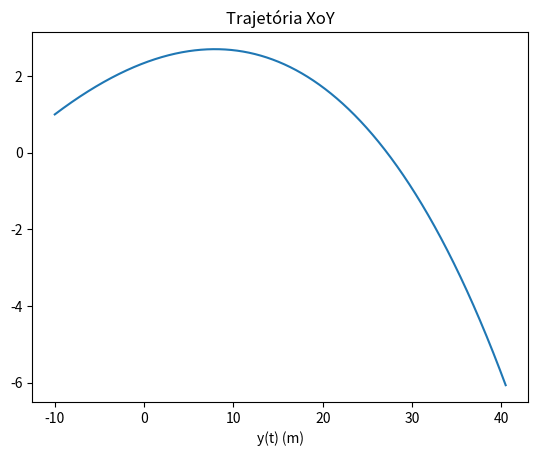

Generate this figure with matplotlib:
# As seguintes librarias serão necessárias para resolver os exercícios
import numpy as np # O numpy permite efetuar cálculos de forma eficiente
                   # sobre vários números (arrays)
import matplotlib.pyplot as plt # O matplotlib e o seu módulo pyplot oferecem
                                # uma interface simples para gerar gráficos
# Valores dados
g = 9.8
m = 0.057
# Nota: O valor dado é o do diâmetro mas as fórmulas utilizam o raio,
# logo precisamos de dividir o valor por 2 para obter o raio.
r = 0.067 / 2
p_ar = 1.225
# Convert angle from degrees to radians
angle = 10 / 180 * np.pi
# Converter as velocidades de km/h para m/s
vT = 100 * (1000/3600)
v0Norm = 130 * (1000/3600)

# Valores calculados
A = np.pi * r**2
D = g / vT**2
# Cálculo dos componentes da velocidade, o ângulo de 10° é com o eixo OX positivo na
# horizontal e como OY é o eixo vertical, isto quer dizer que a velocidade em z é nula.
v0x = np.cos(angle) * v0Norm
v0y = np.sin(angle) * v0Norm

# Parâmetros
dt = 0.001
t0 = 0
tf = 2
x0 = np.array([-10, 1, 0])
v0 = np.array([v0x, v0y, 0])
# Esta função calcula a aceleração a partir da rotação da bola e da velocidade atual
def accel(w, v):
    vNorm = np.linalg.norm(v)
    # Cálculo da aceleração da resistência do ar
    aXRes = -D * vNorm * v[0]
    aYRes = -D * vNorm * v[1]
    aZRes = -D * vNorm * v[2]
    
    # Cálculo da força de Magnus, np.cross calcula o produto
    # vetorial de dois vetores.
    F_magnus = 1/2 * A * p_ar * r * np.cross(w, v)
    # Finalmente a aceleração é a soma da aceleração gravítica
    # e a soma da aceleração da força de Magnus
    return np.array([aXRes, -g + aYRes, aZRes]) + F_magnus/m

# Número de passos/iterações
#
# + 0.1 para garantir que não há arrendodamentos
# para baixo
n = int((tf-t0) / dt + 0.1)
# Agora lidamos com movimento tridimensional, logo precisamos de mais um
# elemento para os vetores das quantidades.
shape = (n + 1, 3)
w = np.array([0, 0, 0])

t = np.zeros(n + 1)
x = np.zeros(shape)
v = np.zeros(shape)
a = np.zeros(shape)

# Insert initial values
a[0] = accel(w, v0)
v[0] = v0
t[0] = t0
x[0] = x0

for i in range(n):
    a[i + 1] = accel(w, v[i])
    v[i + 1] = v[i] + a[i] * dt
    x[i + 1] = x[i] + v[i] * dt
    t[i + 1] = t[i] + dt

plt.plot(x[:, 0], x[:, 1])
plt.xlabel("x(t) (m)")
plt.xlabel("y(t) (m)")
plt.title("Trajetória XoY")
plt.show()

